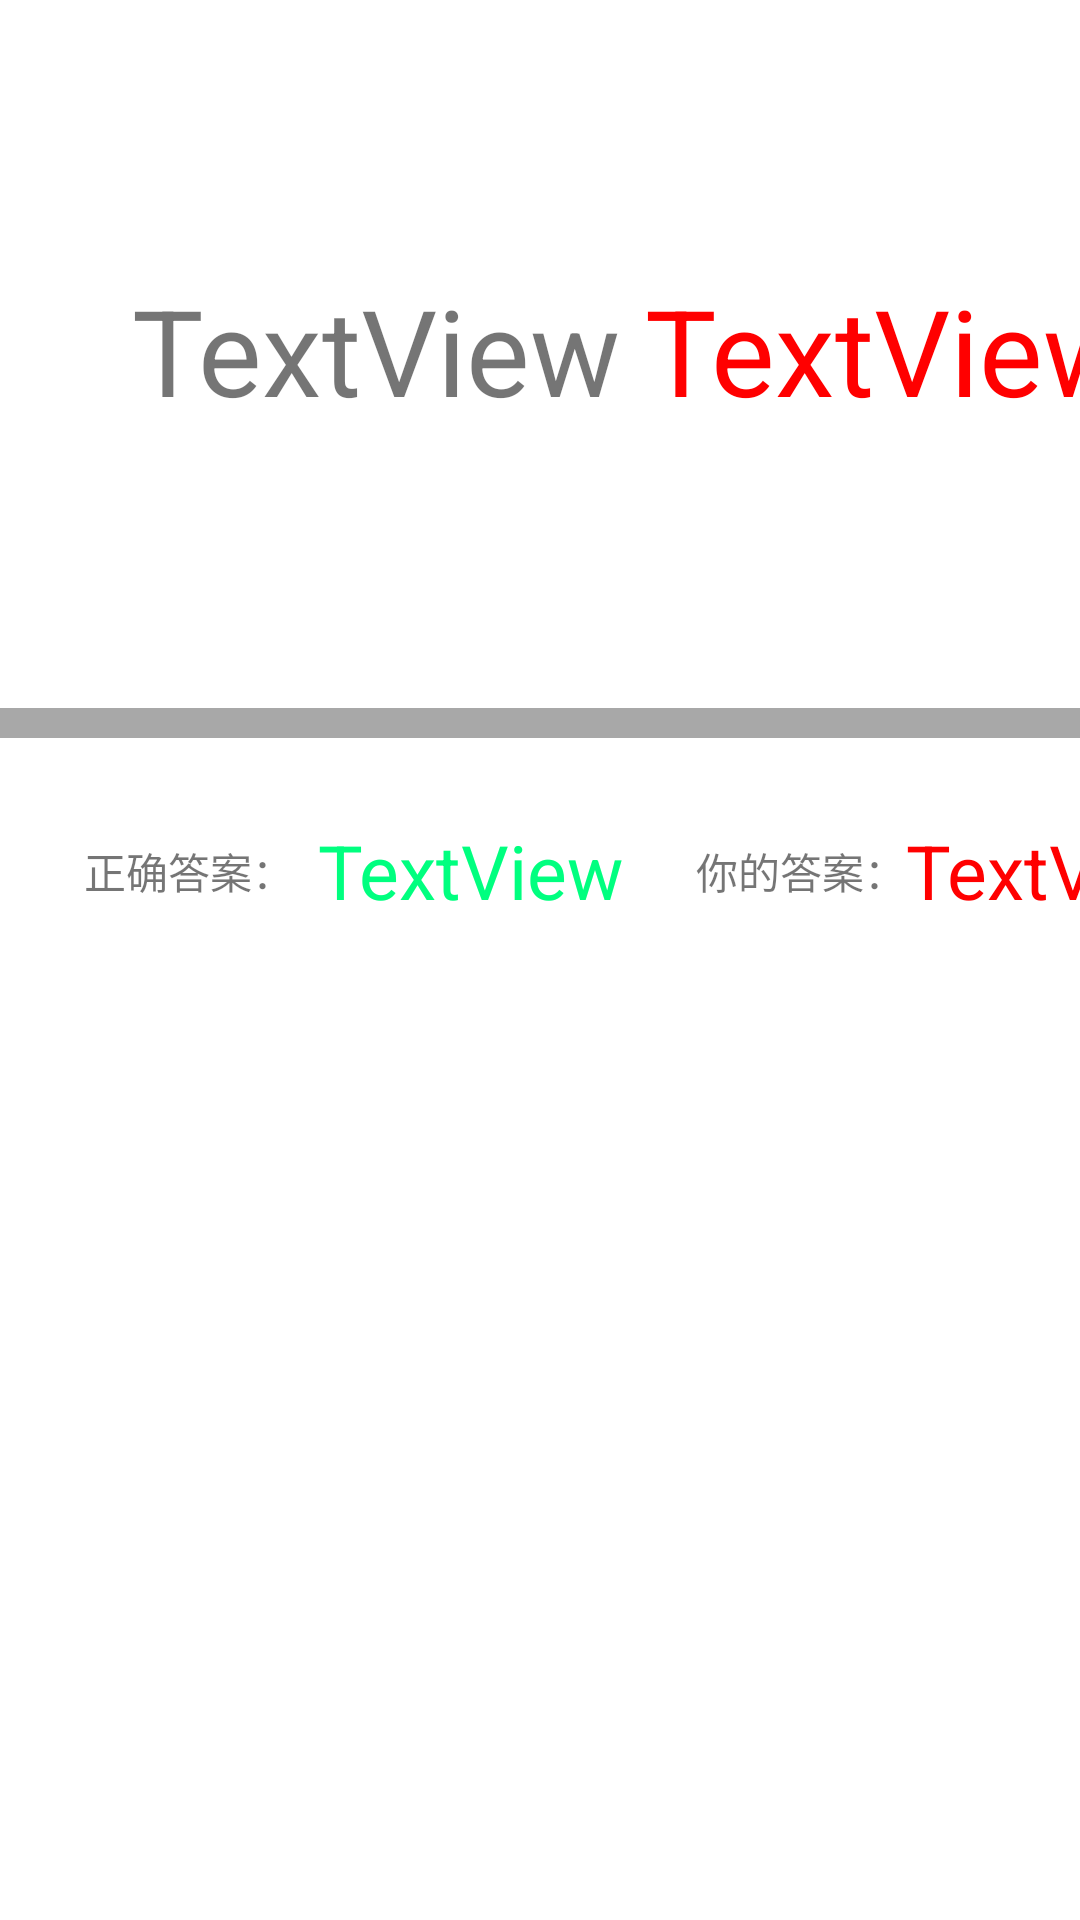

Here is an Android app screen rendered from its layout file. Give the layout XML and the strings, colors and styles it references.
<!-- AndroidManifest.xml: application theme Theme.Exam -->
<!-- res/layout/error_question_pager.xml -->
<?xml version="1.0" encoding="utf-8"?>
<androidx.constraintlayout.widget.ConstraintLayout xmlns:android="http://schemas.android.com/apk/res/android"
    xmlns:app="http://schemas.android.com/apk/res-auto"
    xmlns:tools="http://schemas.android.com/tools"
    android:layout_width="match_parent"
    android:layout_height="match_parent">

    <ImageView
        android:id="@+id/imageView2"
        android:layout_width="match_parent"
        android:layout_height="10dp"
        android:layout_marginTop="236dp"
        android:background="@color/gray"
        app:layout_constraintEnd_toEndOf="parent"
        app:layout_constraintHorizontal_bias="0.0"
        app:layout_constraintStart_toStartOf="parent"
        app:layout_constraintTop_toTopOf="parent" />

    <TextView
        android:id="@+id/question"
        android:layout_width="wrap_content"
        android:layout_height="wrap_content"
        android:layout_marginStart="44dp"
        android:layout_marginTop="90dp"
        android:text="TextView"
        android:textSize="40sp"
        app:layout_constraintStart_toStartOf="parent"
        app:layout_constraintTop_toTopOf="parent" />

    <TextView
        android:id="@+id/answer"
        android:layout_width="wrap_content"
        android:layout_height="wrap_content"
        android:layout_marginStart="8dp"
        android:text="TextView"
        android:textColor="@color/red"
        android:textSize="40sp"
        app:layout_constraintBottom_toBottomOf="@+id/question"
        app:layout_constraintStart_toEndOf="@+id/question"
        app:layout_constraintTop_toTopOf="@+id/question"
        app:layout_constraintVertical_bias="0.0" />


    <TextView
        android:id="@+id/textView5"
        android:layout_width="wrap_content"
        android:layout_height="wrap_content"
        android:layout_marginStart="24dp"
        android:layout_marginTop="280dp"
        android:text="你的答案："
        app:layout_constraintStart_toEndOf="@+id/current_answer"
        app:layout_constraintTop_toTopOf="parent" />

    <TextView
        android:id="@+id/textView6"
        android:layout_width="wrap_content"
        android:layout_height="wrap_content"
        android:layout_marginStart="28dp"
        android:layout_marginTop="280dp"
        android:text="正确答案："
        app:layout_constraintStart_toStartOf="parent"
        app:layout_constraintTop_toTopOf="parent" />

    <TextView
        android:id="@+id/current_answer"
        android:layout_width="wrap_content"
        android:layout_height="wrap_content"
        android:layout_marginStart="8dp"
        android:text="TextView"
        android:textColor="@color/green"
        android:textSize="25sp"
        app:layout_constraintBottom_toBottomOf="@+id/textView6"
        app:layout_constraintStart_toEndOf="@+id/textView6"
        app:layout_constraintTop_toTopOf="@+id/textView6"
        app:layout_constraintVertical_bias="0.533" />

    <TextView
        android:id="@+id/your_answer"
        android:layout_width="wrap_content"
        android:layout_height="wrap_content"
        android:text="TextView"
        android:textColor="@color/red"
        android:textSize="25sp"
        app:layout_constraintBottom_toBottomOf="@+id/textView5"
        app:layout_constraintEnd_toEndOf="parent"
        app:layout_constraintHorizontal_bias="0.0"
        app:layout_constraintStart_toEndOf="@+id/textView5"
        app:layout_constraintTop_toTopOf="@+id/textView5"
        app:layout_constraintVertical_bias="0.533" />


</androidx.constraintlayout.widget.ConstraintLayout>
<!-- resources referenced by this layout -->
<resources>
  <color name="gray">	#FFA8A8A8</color>
  <color name="green">#FF00FF7F</color>
  <color name="red">#FFFF0000</color>
  <style name="Theme.Exam" parent="Theme.MaterialComponents.DayNight.DarkActionBar">
          
          <item name="colorPrimary">@color/purple_500</item>
          <item name="colorPrimaryVariant">@color/purple_700</item>
          <item name="colorOnPrimary">@color/white</item>
          
          <item name="colorSecondary">@color/teal_200</item>
          <item name="colorSecondaryVariant">@color/teal_700</item>
          <item name="colorOnSecondary">@color/black</item>
          
          <item name="android:statusBarColor" tools:targetApi="l">?attr/colorPrimaryVariant</item>
          
      </style>
  <color name="purple_500">#FF6200EE</color>
  <color name="purple_700">#FF3700B3</color>
  <color name="white">#FFFFFFFF</color>
  <color name="teal_200">#FF03DAC5</color>
  <color name="teal_700">#FF018786</color>
  <color name="black">#FF000000</color>
</resources>
